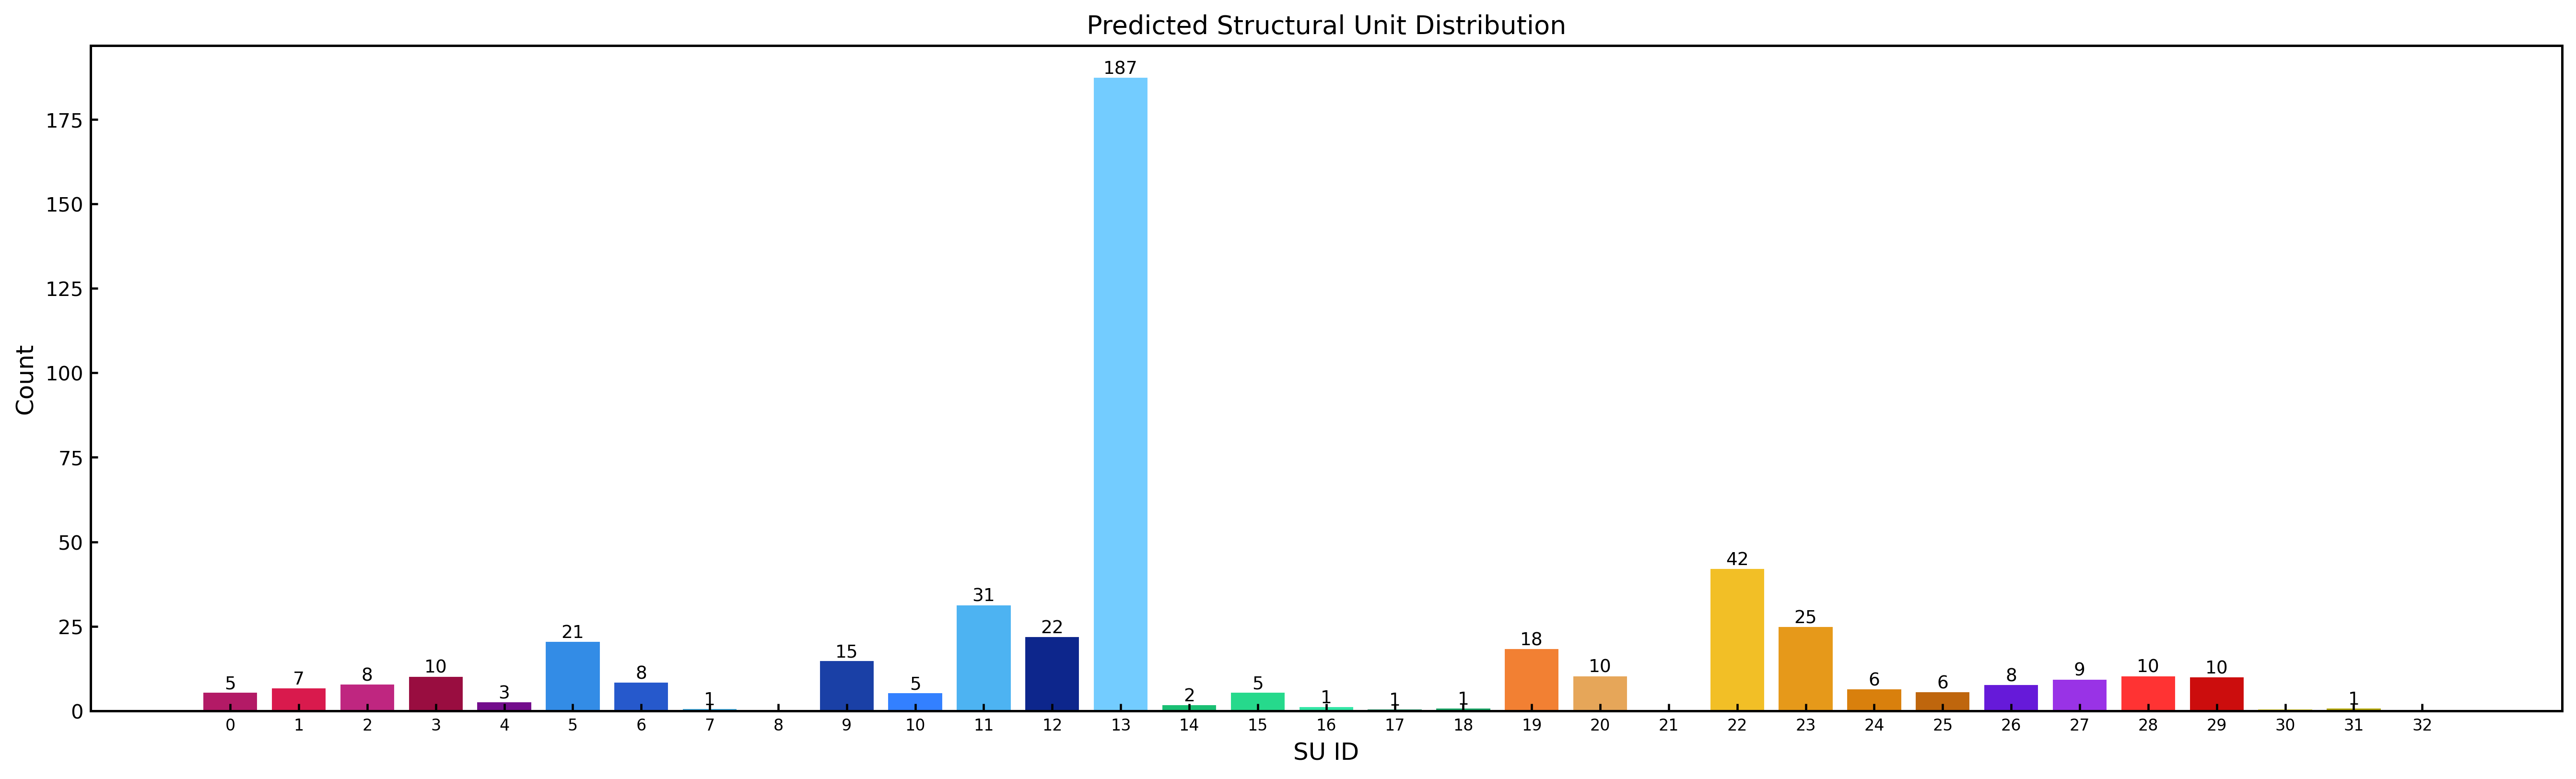

The file beside this chart, header and first rows:
SU_Index, SU_Name, Predicted_Count, Predicted_Rounded
0, Amide_Group, 5.48, 5
1, Carboxylic_Acid, 6.811, 7
2, Ester_Group, 7.895, 8
3, Aldehyde_Ketone_C, 10.21, 10
4, Nitrile_C, 2.597, 3
5, O_Substituted_Aro_C, 20.55, 21
6, N_Substituted_Aro_C, 8.435, 8
7, S_Substituted_Aro_C, 0.6125, 1
8, X_Substituted_Aro_C, 0.1974, 0
9, Keto_Substituted_Aro_C, 14.82, 15
10, Aryl_Substituted_Aro_C, 5.31, 5
11, Alkyl_Substituted_Aro_C, 31.36, 31
12, Aromatic_Bridgehead_C, 21.99, 22
13, Carbocyclic_Aro_CH, 187.5, 187
14, Vinyllic_Cq, 1.753, 2
15, Vinyllic_CH, 5.5, 5
16, Vinyllic_CH2, 1.191, 1
17, Alkynyl_Cq, 0.5303, 1
18, Alkynyl_CH, 0.826, 1
19, Alcohol_Ether_C, 18.41, 18
20, Amine_C, 10.36, 10
21, Halogenated_C, 0.0008892, 0
22, Alkyl_CH3, 42.07, 42
23, Alkyl_CH2, 24.9, 25
24, Alkyl_CH, 6.428, 6
25, Alkyl_Cq, 5.627, 6
26, Heterocyclic_N, 7.761, 8
27, Amine_Nitrogen, 9.404, 9
28, Hydroxyl_O, 10.4, 10
29, Ether_O, 10.01, 10
30, Heterocyclic_S, 0.4926, 0
31, Thioether_S, 0.8677, 1
32, Halogen_X, 0.1275, 0
